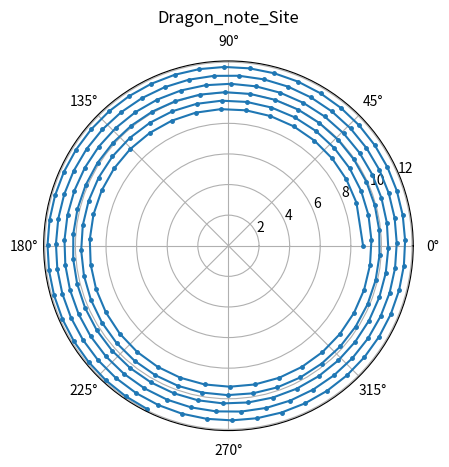

Here is the Python script that generated this plot:
import numpy as np
from scipy.optimize import fsolve
import matplotlib.pyplot as plt
import pandas
np.set_printoptions(precision=6)
#定义常量
p = 0.55 #螺距
v_dra_head = 1.0 #龙头速度
r_0 = 8.8 #径向矢量
total_num = 223 #板凳节数
l_dra_head = 3.41 #龙头长度
l_dra_body = 2.2 #龙身长度、
delta_r1 = 3.41 - 0.275 * 2
delta_r2 = 2.2 - 0.275 * 2
alpha1 = 0.55/ (2 * np.pi) #定义常量alpha1
v = 1.0 #定义龙头速度
t = 0  #定义时间
beta = 8.8 - np.sqrt(77.44 - (2 * v * t) / np.sqrt((1 + alpha1) ** 2)) #龙头转过的弧度

# 定义方程
def equation(r_1, r_0):
    return r_0 ** 2 + r_1 ** 2 - 2 * r_0 * r_1 * np.cos((1 / alpha1) * (r_1 - r_0)) - delta_r1 ** 2
# 初始猜测值
initial_guess = 9  # 初始r_1猜测

# 保存所有r_1的解
solutions = []
solutions2 = []
# 循环求解r_1
for i in range(224):
    if i == 1:
        delta_r1 = delta_r2
    # 使用fsolve求解r_1
    r_1_solution = fsolve(equation, initial_guess, args=(r_0))

    # 将解得的 r_1 保存到 solutions 列表
    solutions.append(r_1_solution[0])
    solutions2.append(((r_1_solution[0] - 8.8) / (-alpha1)))

    # 将当前解得的 r_1 作为新的 r_0
    r_0 = r_1_solution[0]

    # 更新初始猜测值，以便下次求解
    initial_guess = r_0 + 0.01

#定义数组表示各节点位置（极坐标）
r = []
theta = []
dra_note_site = np.zeros(shape=(224,3))
dra_note_site[0][1] = 8.80
dra_note_site[0][2] = 0
dra_note_site[223][0] = 224
for i in range(223):
    dra_note_site[i][0] = i+1
    dra_note_site[i+1][1] = solutions[i]
    dra_note_site[i+1][2] = solutions2[i]
print(dra_note_site)
#定义数组表示各节点位置（x，y）
dra_note_site2 = np.zeros(shape=(224,3))
for i in range(224):
    dra_note_site2[i][0] = dra_note_site[i][0]
    dra_note_site2[i][1] = dra_note_site[i][1] * np.cos(dra_note_site[i][2])
    r.append(dra_note_site[i][1])
    dra_note_site2[i][2] = - dra_note_site[i][1] * np.sin(dra_note_site[i][2])
    theta.append(-dra_note_site[i][2])
print(dra_note_site2)

#画出各节点初始位置
fig,axe = plt.subplots(subplot_kw={'projection': 'polar'})
axe.grid(True)
plt.plot(theta,r,linestyle='-',marker='.',markersize=5)
axe.set_title("Dragon_note_Site", va='bottom')
plt.show()